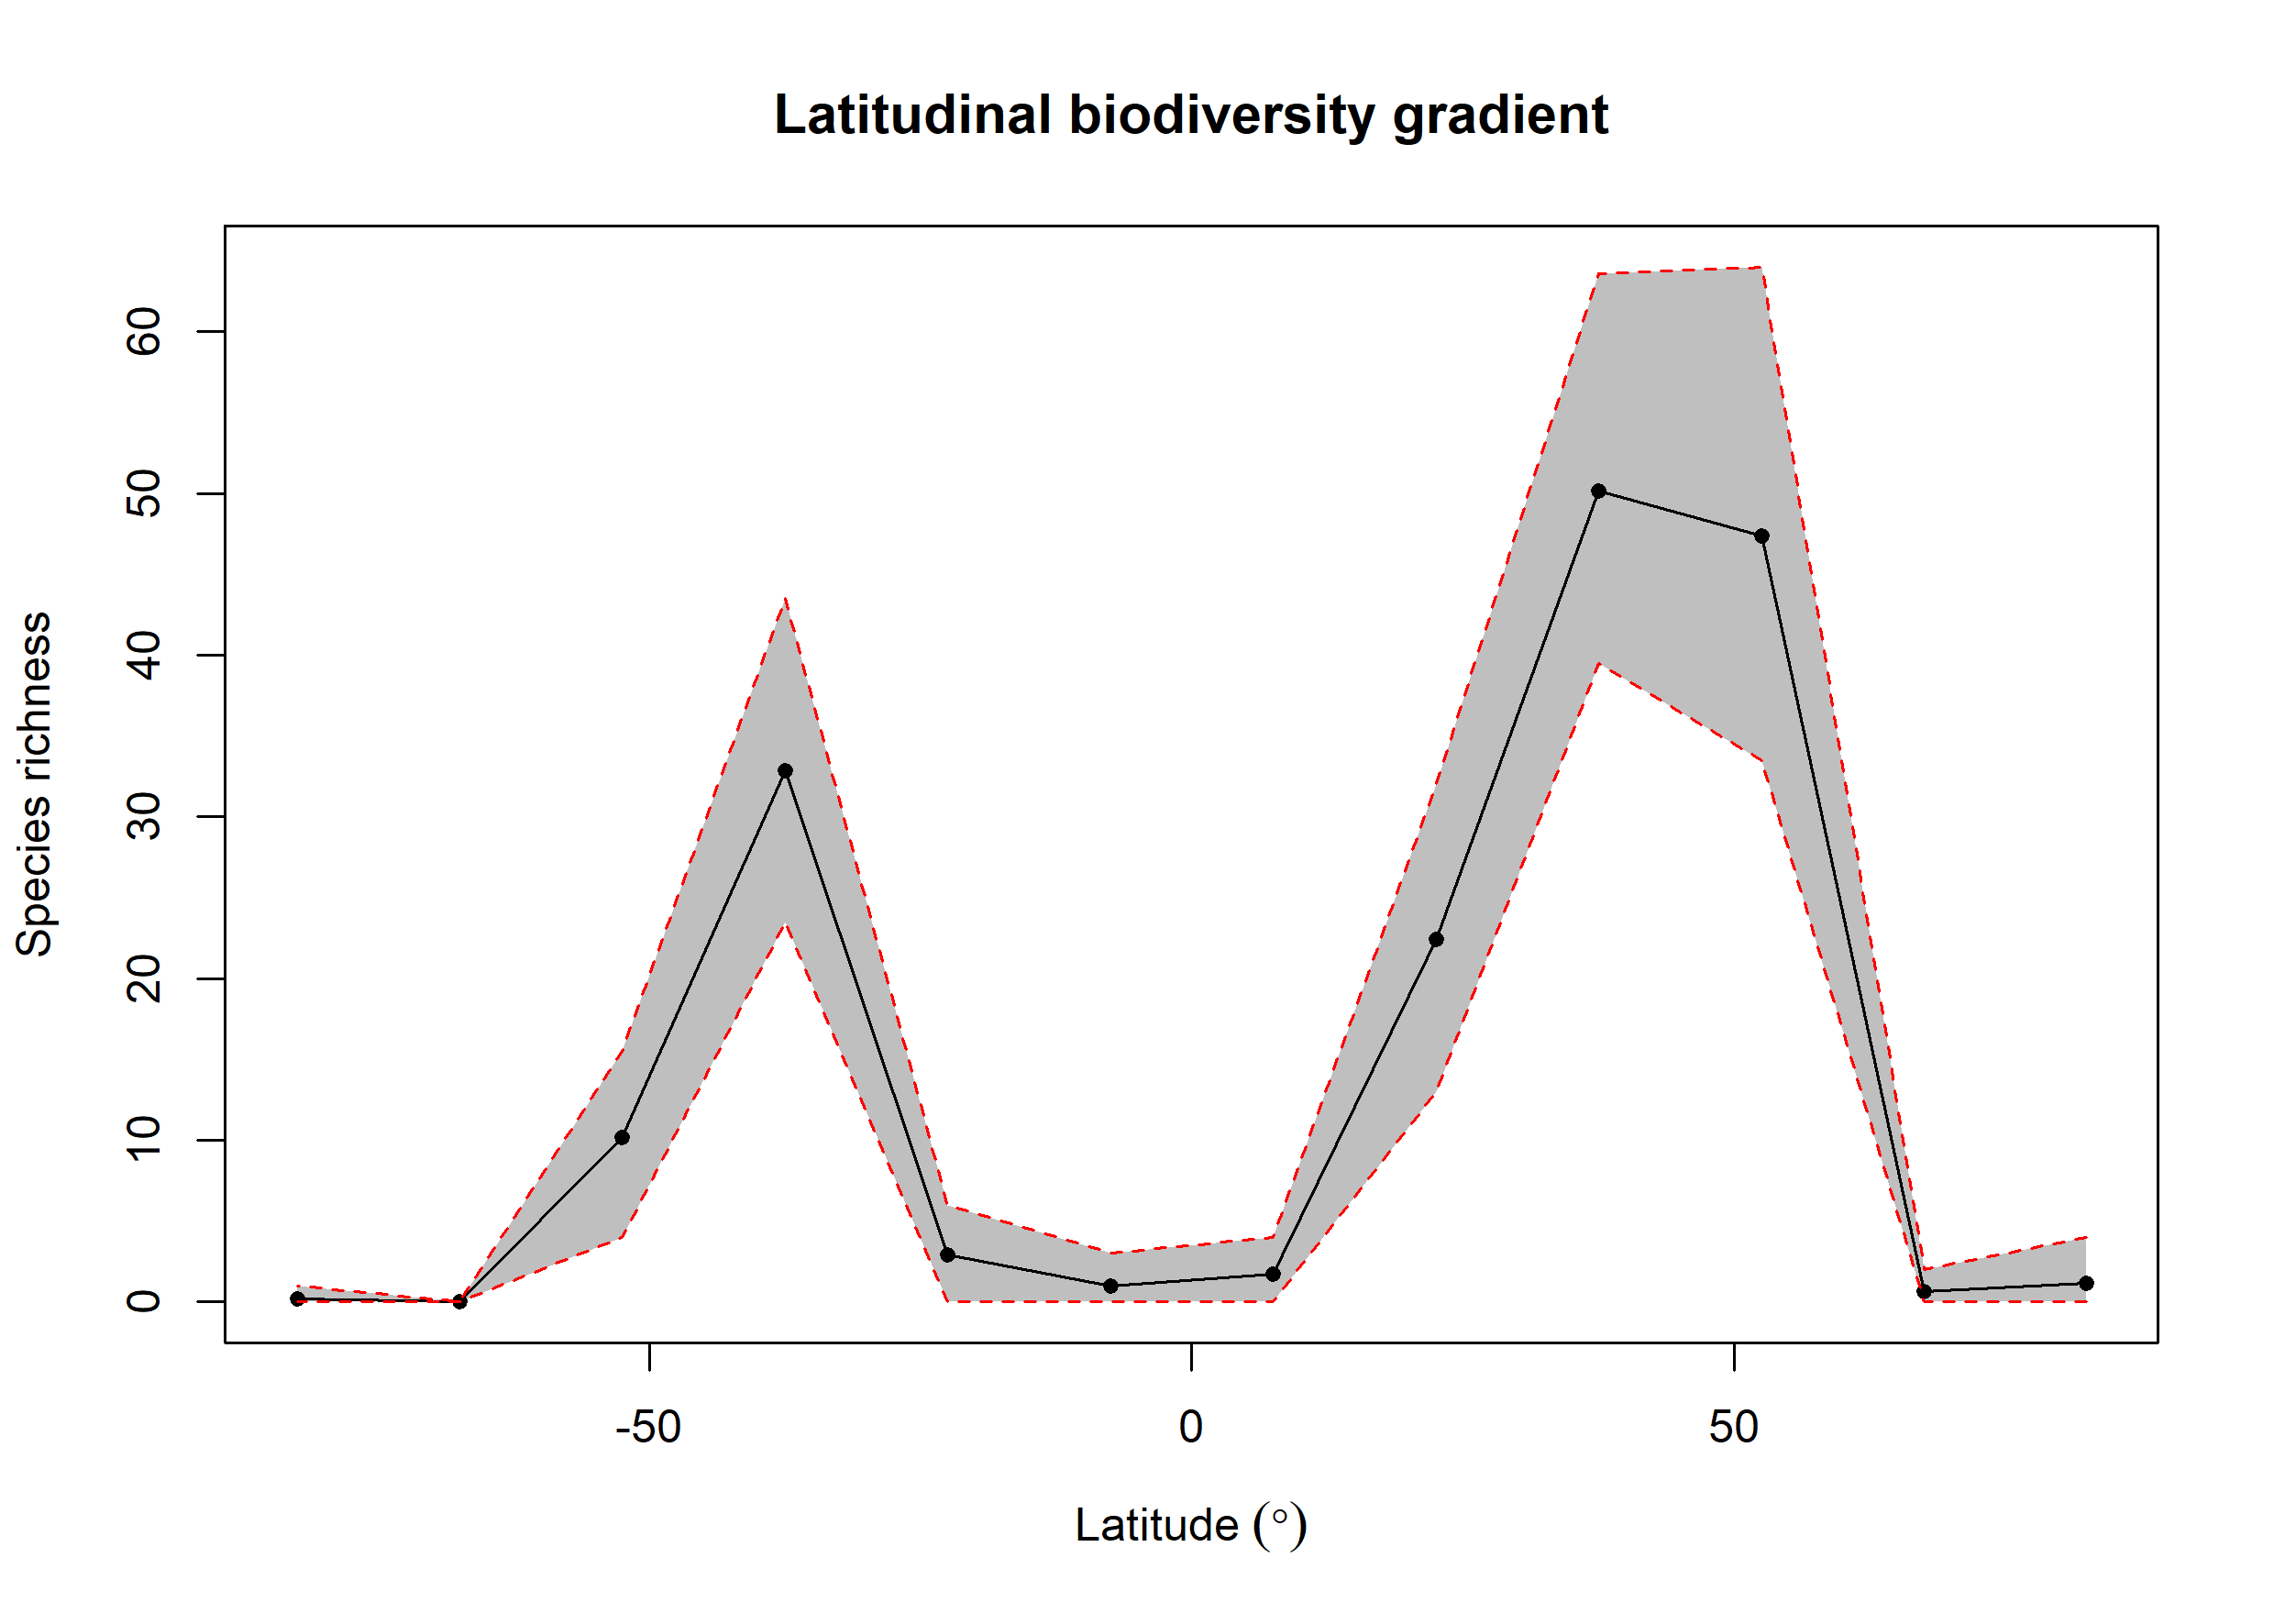

The data file committed next to this chart (first rows):
bin, max, min, mid, hemisphere, mean_richness, CI.Lower, CI.Upper
1, 90, 75, 82.5, N, 1.14, 0, 4
2, 75, 60, 67.5, N, 0.67, 0, 2
3, 60, 45, 52.5, N, 47.37, 33.48, 64
4, 45, 30, 37.5, N, 50.12, 39.48, 63.58
5, 30, 15, 22.5, N, 22.43, 13, 32
6, 15, 0, 7.5, N, 1.74, 0, 4
7, 0, -15, -7.5, S, 1, 0, 3
8, -15, -30, -22.5, S, 2.9, 0, 6
9, -30, -45, -37.5, S, 32.83, 23.48, 43.52
10, -45, -60, -52.5, S, 10.18, 4, 15.53
11, -60, -75, -67.5, S, 0, 0, 0
12, -75, -90, -82.5, S, 0.19, 0, 1
